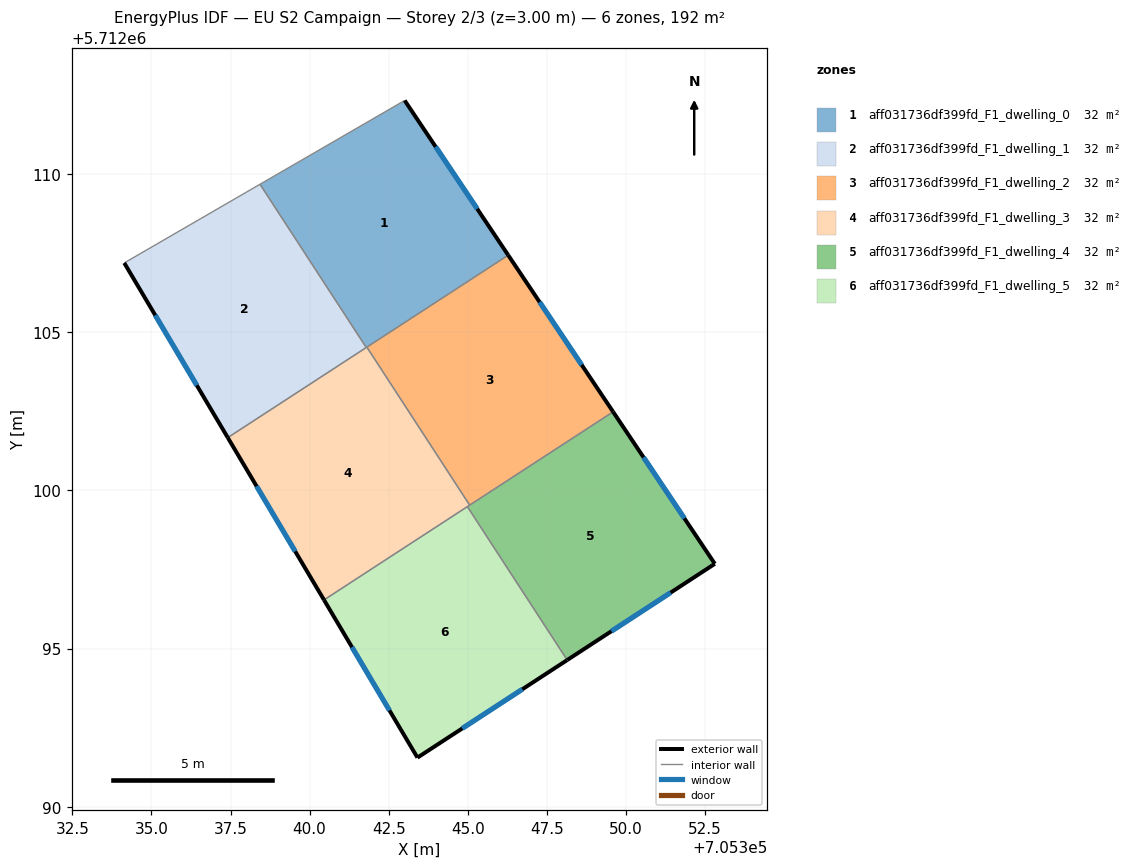
=== STOREY PLAN SPEC (per zone: floor XY polygon, exterior-wall plan segments, windows/doors) ===
zone 1: aff031736df399fd_F1_dwelling_0  (32.0 m²)
  floor: (705343.01, 5712112.33) (705346.28, 5712107.44) (705341.79, 5712104.52) (705338.43, 5712109.68)
  exterior wall: (705346.28, 5712107.44) – (705343.01, 5712112.33)  [5.9 m]
    window: (705345.30, 5712108.90) – (705343.98, 5712110.86)  [2.8 m²]
  interior walls: 4
zone 2: aff031736df399fd_F1_dwelling_1  (32.0 m²)
  floor: (705338.43, 5712109.68) (705341.79, 5712104.52) (705337.41, 5712101.67) (705334.14, 5712107.19)
  exterior wall: (705334.14, 5712107.19) – (705337.41, 5712101.67)  [6.4 m]
    window: (705335.12, 5712105.54) – (705336.43, 5712103.32)  [3.1 m²]
  interior walls: 3
zone 3: aff031736df399fd_F1_dwelling_2  (32.0 m²)
  floor: (705346.28, 5712107.44) (705349.59, 5712102.48) (705345.06, 5712099.53) (705341.81, 5712104.53)
  exterior wall: (705349.59, 5712102.48) – (705346.28, 5712107.44)  [6.0 m]
    window: (705348.60, 5712103.97) – (705347.27, 5712105.95)  [2.9 m²]
  interior walls: 3
zone 4: aff031736df399fd_F1_dwelling_3  (32.0 m²)
  floor: (705341.81, 5712104.53) (705345.06, 5712099.53) (705340.45, 5712096.54) (705337.41, 5712101.67)
  exterior wall: (705337.41, 5712101.67) – (705340.45, 5712096.54)  [6.0 m]
    window: (705338.32, 5712100.13) – (705339.54, 5712098.07)  [2.9 m²]
  interior walls: 5
zone 5: aff031736df399fd_F1_dwelling_4  (32.0 m²)
  floor: (705349.59, 5712102.48) (705352.81, 5712097.68) (705348.14, 5712094.64) (705344.99, 5712099.49)
  exterior wall: (705348.14, 5712094.64) – (705352.81, 5712097.68)  [5.6 m]
    window: (705349.54, 5712095.55) – (705351.41, 5712096.77)  [2.7 m²]
  exterior wall: (705352.81, 5712097.68) – (705349.59, 5712102.48)  [5.8 m]
    window: (705351.85, 5712099.12) – (705350.56, 5712101.04)  [2.8 m²]
  interior walls: 3
zone 6: aff031736df399fd_F1_dwelling_5  (32.0 m²)
  floor: (705344.99, 5712099.49) (705348.14, 5712094.64) (705343.41, 5712091.55) (705340.45, 5712096.54)
  exterior wall: (705343.41, 5712091.55) – (705348.14, 5712094.64)  [5.7 m]
    window: (705344.83, 5712092.47) – (705346.73, 5712093.71)  [2.7 m²]
  exterior wall: (705340.45, 5712096.54) – (705343.41, 5712091.55)  [5.8 m]
    window: (705341.34, 5712095.04) – (705342.52, 5712093.04)  [2.8 m²]
  interior walls: 2

=== DERIVED (storey summary) ===
Building: EU S2 Campaign
Storey: 2 of 3  (floor level z = 3.00 m)
Storey gross floor area: 192.0 m²
Zones on this storey: 6
  - aff031736df399fd_F1_dwelling_0: floor 32.0 m²; exterior wall 5.9 m (17.7 m²); 1 window(s) 2.8 m²; WWR 16.1%
  - aff031736df399fd_F1_dwelling_1: floor 32.0 m²; exterior wall 6.4 m (19.3 m²); 1 window(s) 3.1 m²; WWR 16.1%
  - aff031736df399fd_F1_dwelling_2: floor 32.0 m²; exterior wall 6.0 m (17.9 m²); 1 window(s) 2.9 m²; WWR 16.1%
  - aff031736df399fd_F1_dwelling_3: floor 32.0 m²; exterior wall 6.0 m (17.9 m²); 1 window(s) 2.9 m²; WWR 16.1%
  - aff031736df399fd_F1_dwelling_4: floor 32.0 m²; exterior wall 11.4 m (34.1 m²); 2 window(s) 5.5 m²; WWR 16.1%
  - aff031736df399fd_F1_dwelling_5: floor 32.0 m²; exterior wall 11.4 m (34.3 m²); 2 window(s) 5.5 m²; WWR 16.1%
Zone adjacency (shared interzone walls):
  - aff031736df399fd_F1_dwelling_0 ↔ aff031736df399fd_F1_dwelling_1
  - aff031736df399fd_F1_dwelling_0 ↔ aff031736df399fd_F1_dwelling_2
  - aff031736df399fd_F1_dwelling_0 ↔ aff031736df399fd_F1_dwelling_3
  - aff031736df399fd_F1_dwelling_1 ↔ aff031736df399fd_F1_dwelling_3
  - aff031736df399fd_F1_dwelling_2 ↔ aff031736df399fd_F1_dwelling_3
  - aff031736df399fd_F1_dwelling_2 ↔ aff031736df399fd_F1_dwelling_4
  - aff031736df399fd_F1_dwelling_3 ↔ aff031736df399fd_F1_dwelling_4
  - aff031736df399fd_F1_dwelling_3 ↔ aff031736df399fd_F1_dwelling_5
  - aff031736df399fd_F1_dwelling_4 ↔ aff031736df399fd_F1_dwelling_5